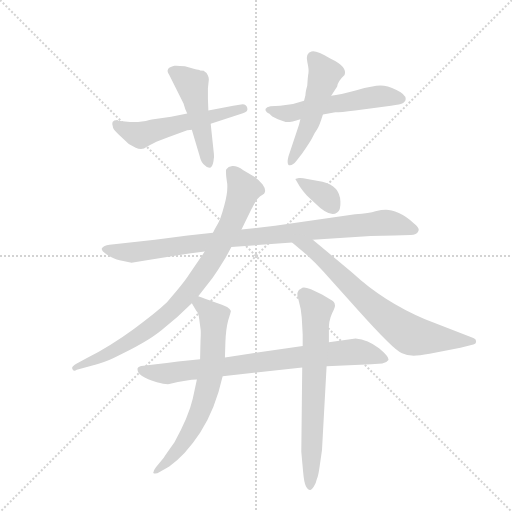
t = 0.00 s
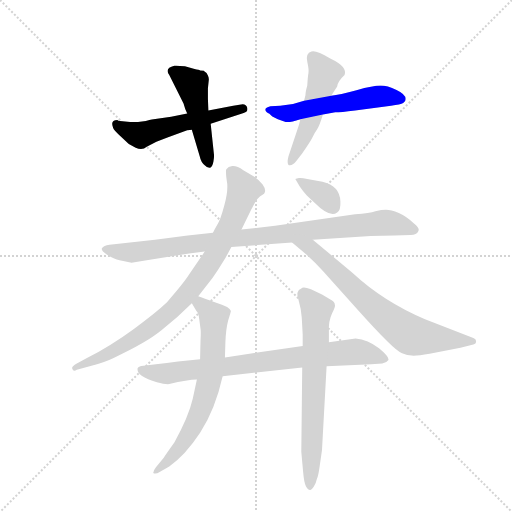
t = 1.74 s
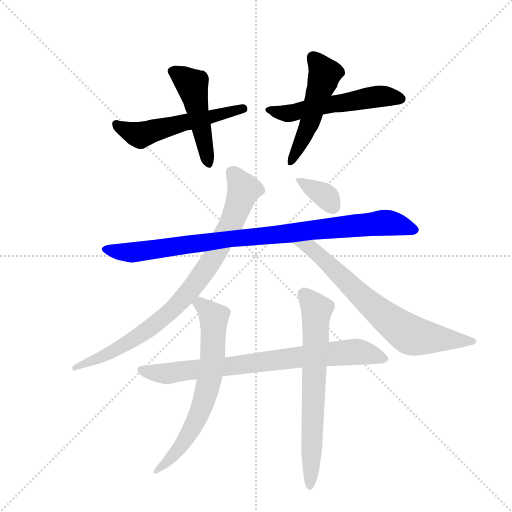
t = 3.49 s
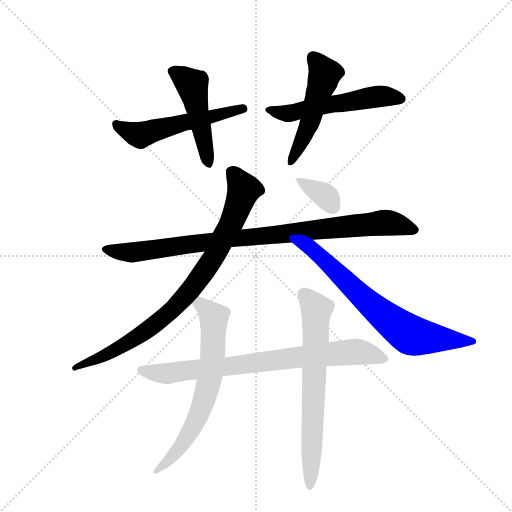
t = 5.23 s
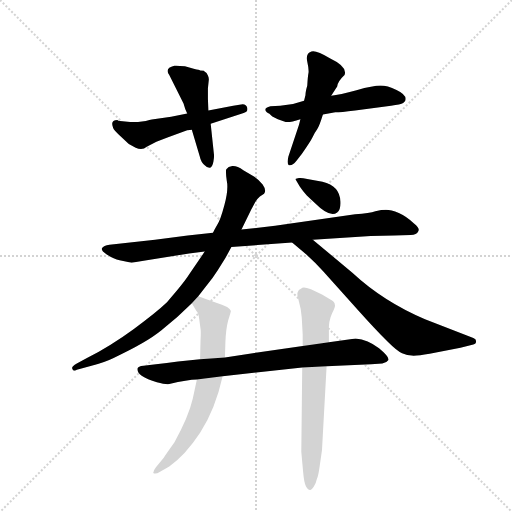
t = 6.98 s
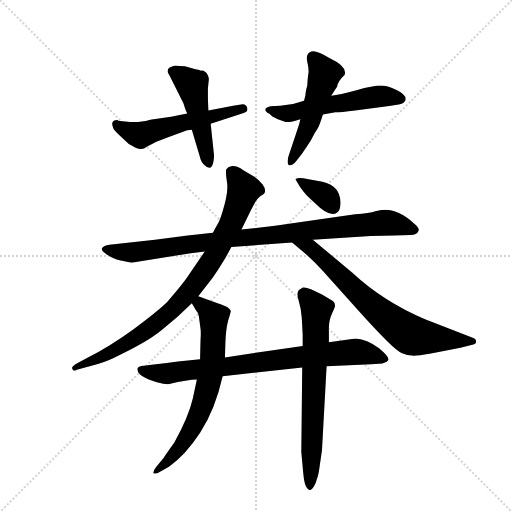
t = 8.72 s

The animated SVG that drew these frames (rendered in a browser with its animation timeline set to each time). Animation: 11 CSS @keyframes rules; one cycle of 8.72 s.

<svg version="1.1" viewBox="0 0 1024 1024" xmlns="http://www.w3.org/2000/svg">
  <g stroke="lightgray" stroke-dasharray="1,1" stroke-width="1" transform="scale(4, 4)">
    <line x1="0" y1="0" x2="256" y2="256"></line>
    <line x1="256" y1="0" x2="0" y2="256"></line>
    <line x1="128" y1="0" x2="128" y2="256"></line>
    <line x1="0" y1="128" x2="256" y2="128"></line>
  </g>
  <g transform="scale(0.92, -0.92) translate(60, -900)">
    <style type="text/css">
      
        @keyframes keyframes0 {
          from {
            stroke: blue;
            stroke-dashoffset: 543;
            stroke-width: 128;
          }
          64% {
            animation-timing-function: step-end;
            stroke: blue;
            stroke-dashoffset: 0;
            stroke-width: 128;
          }
          to {
            stroke: black;
            stroke-width: 1024;
          }
        }
        #make-me-a-hanzi-animation-0 {
          animation: keyframes0 0.69189453125s both;
          animation-delay: 0s;
          animation-timing-function: linear;
        }
      
        @keyframes keyframes1 {
          from {
            stroke: blue;
            stroke-dashoffset: 481;
            stroke-width: 128;
          }
          61% {
            animation-timing-function: step-end;
            stroke: blue;
            stroke-dashoffset: 0;
            stroke-width: 128;
          }
          to {
            stroke: black;
            stroke-width: 1024;
          }
        }
        #make-me-a-hanzi-animation-1 {
          animation: keyframes1 0.6414388020833334s both;
          animation-delay: 0.69189453125s;
          animation-timing-function: linear;
        }
      
        @keyframes keyframes2 {
          from {
            stroke: blue;
            stroke-dashoffset: 546;
            stroke-width: 128;
          }
          64% {
            animation-timing-function: step-end;
            stroke: blue;
            stroke-dashoffset: 0;
            stroke-width: 128;
          }
          to {
            stroke: black;
            stroke-width: 1024;
          }
        }
        #make-me-a-hanzi-animation-2 {
          animation: keyframes2 0.6943359375s both;
          animation-delay: 1.3333333333333335s;
          animation-timing-function: linear;
        }
      
        @keyframes keyframes3 {
          from {
            stroke: blue;
            stroke-dashoffset: 507;
            stroke-width: 128;
          }
          62% {
            animation-timing-function: step-end;
            stroke: blue;
            stroke-dashoffset: 0;
            stroke-width: 128;
          }
          to {
            stroke: black;
            stroke-width: 1024;
          }
        }
        #make-me-a-hanzi-animation-3 {
          animation: keyframes3 0.66259765625s both;
          animation-delay: 2.0276692708333335s;
          animation-timing-function: linear;
        }
      
        @keyframes keyframes4 {
          from {
            stroke: blue;
            stroke-dashoffset: 934;
            stroke-width: 128;
          }
          75% {
            animation-timing-function: step-end;
            stroke: blue;
            stroke-dashoffset: 0;
            stroke-width: 128;
          }
          to {
            stroke: black;
            stroke-width: 1024;
          }
        }
        #make-me-a-hanzi-animation-4 {
          animation: keyframes4 1.0100911458333333s both;
          animation-delay: 2.6902669270833335s;
          animation-timing-function: linear;
        }
      
        @keyframes keyframes5 {
          from {
            stroke: blue;
            stroke-dashoffset: 857;
            stroke-width: 128;
          }
          74% {
            animation-timing-function: step-end;
            stroke: blue;
            stroke-dashoffset: 0;
            stroke-width: 128;
          }
          to {
            stroke: black;
            stroke-width: 1024;
          }
        }
        #make-me-a-hanzi-animation-5 {
          animation: keyframes5 0.9474283854166666s both;
          animation-delay: 3.700358072916667s;
          animation-timing-function: linear;
        }
      
        @keyframes keyframes6 {
          from {
            stroke: blue;
            stroke-dashoffset: 715;
            stroke-width: 128;
          }
          70% {
            animation-timing-function: step-end;
            stroke: blue;
            stroke-dashoffset: 0;
            stroke-width: 128;
          }
          to {
            stroke: black;
            stroke-width: 1024;
          }
        }
        #make-me-a-hanzi-animation-6 {
          animation: keyframes6 0.8318684895833334s both;
          animation-delay: 4.647786458333334s;
          animation-timing-function: linear;
        }
      
        @keyframes keyframes7 {
          from {
            stroke: blue;
            stroke-dashoffset: 353;
            stroke-width: 128;
          }
          53% {
            animation-timing-function: step-end;
            stroke: blue;
            stroke-dashoffset: 0;
            stroke-width: 128;
          }
          to {
            stroke: black;
            stroke-width: 1024;
          }
        }
        #make-me-a-hanzi-animation-7 {
          animation: keyframes7 0.5372721354166666s both;
          animation-delay: 5.479654947916667s;
          animation-timing-function: linear;
        }
      
        @keyframes keyframes8 {
          from {
            stroke: blue;
            stroke-dashoffset: 789;
            stroke-width: 128;
          }
          72% {
            animation-timing-function: step-end;
            stroke: blue;
            stroke-dashoffset: 0;
            stroke-width: 128;
          }
          to {
            stroke: black;
            stroke-width: 1024;
          }
        }
        #make-me-a-hanzi-animation-8 {
          animation: keyframes8 0.89208984375s both;
          animation-delay: 6.016927083333334s;
          animation-timing-function: linear;
        }
      
        @keyframes keyframes9 {
          from {
            stroke: blue;
            stroke-dashoffset: 678;
            stroke-width: 128;
          }
          69% {
            animation-timing-function: step-end;
            stroke: blue;
            stroke-dashoffset: 0;
            stroke-width: 128;
          }
          to {
            stroke: black;
            stroke-width: 1024;
          }
        }
        #make-me-a-hanzi-animation-9 {
          animation: keyframes9 0.8017578125s both;
          animation-delay: 6.909016927083334s;
          animation-timing-function: linear;
        }
      
        @keyframes keyframes10 {
          from {
            stroke: blue;
            stroke-dashoffset: 679;
            stroke-width: 128;
          }
          69% {
            animation-timing-function: step-end;
            stroke: blue;
            stroke-dashoffset: 0;
            stroke-width: 128;
          }
          to {
            stroke: black;
            stroke-width: 1024;
          }
        }
        #make-me-a-hanzi-animation-10 {
          animation: keyframes10 0.8025716145833334s both;
          animation-delay: 7.710774739583334s;
          animation-timing-function: linear;
        }
      
    </style>
    
      <path d="M 201 637 Q 197 637 195 639 Q 179 639 186 622 Q 188 617 202 604 L 220 587 L 235 579 Q 249 572 259 581 L 280 592 L 304 601 L 347 617 Q 354 617 357 618 L 398 631 L 468 654 Q 480 656 477.5 665.5 Q 475 675 464 673 L 447 670 L 393 660 L 347 653 L 312 646 L 270 640 Q 266 639 257 637 L 240 635 L 223 635 L 201 637 Z" fill="lightgray"></path>
    
      <path d="M 357 618 L 374 561 Q 377 547 385 541 Q 400 526 404 549 Q 406 560 405 565 L 398 631 L 393 660 L 392 685 L 392 708 L 394 727 Q 394 732 392 736 Q 390 742 384 745 L 383 746 L 375 747 Q 373 748 363 750 L 342 756 Q 323 758 319 757 Q 297 752 308 737 L 339 675 Q 343 660 347 653 L 357 618 Z" fill="lightgray"></path>
    
      <path d="M 532 647 L 544 641 L 561 635 Q 569 633 593 641 L 642 651 L 669 656 Q 680 656 712 660 L 790 670 Q 811 673 816.5 676 Q 822 679 822 685 Q 822 695 802 704.5 Q 782 714 767 714 Q 752 714 715 704 Q 678 694 660 692 L 601 681 L 577 674 L 549 670 L 528 669 Q 511 665 520 656 Q 524 653 525 653 L 532 647 Z" fill="lightgray"></path>
    
      <path d="M 593 641 L 590 629 L 567 560 Q 563 544 568 541 Q 576 539 585 551 L 596 565 Q 615 592 620 602.5 Q 625 613 629.5 619 Q 634 625 642 651 L 660 692 L 673 712 Q 674 723 689 737 Q 696 755 658 773 Q 626 792 617 788 Q 604 784 608 766 Q 612 748 610.5 740.5 Q 609 733 608 714 Q 604 700 604 693 L 601 681 L 593 641 Z" fill="lightgray"></path>
    
      <path d="M 443 363 L 575 373 L 620 379 L 746 387 L 797 388 L 833 389 Q 846 390 849 397 Q 854 403 840 414 Q 825 429 807 437 Q 790 444 779 444 Q 770 444 756 441 Q 744 437 712 434 L 538 409 L 465 401 L 403 394 L 348 388 L 277 379 L 178 368 Q 165 366 162 361 Q 158 356 172 347 Q 188 337 200 334 L 226 329 Q 229 329 259 334 L 351 349 L 385 353 L 443 363 Z" fill="lightgray"></path>
    
      <path d="M 371 256 L 393 284 Q 402 295 413 312 L 430 339 L 443 363 L 465 401 L 487 446 Q 488 448 495 461 Q 501 470 505 473 L 514 479 Q 520 486 511 499 Q 502 510 493 516 L 469 530 Q 455 540 445 539 Q 436 538 432 532 Q 430 528 433 507 Q 437 488 428 455 Q 419 421 412 411 Q 406 401 403 394 L 385 353 L 351 303 Q 339 284 303 243 Q 280 221 231 185 Q 182 149 128 121 L 107 110 Q 95 103 97 99 Q 99 91 107 96 L 135 104 Q 167 112 187 122 Q 258 155 291 182 Q 325 209 357 241 L 371 256 Z" fill="lightgray"></path>
    
      <path d="M 575 373 L 606 347 Q 627 328 642 311 L 720 224 Q 753 187 783 157 Q 803 137 814 132 Q 826 127 835 127 Q 846 126 874 131 L 941 144 L 969 151 Q 975 152 975 158 Q 975 163 969 165 L 864 206 Q 774 244 706 307 L 620 379 C 597 398 552 392 575 373 Z" fill="lightgray"></path>
    
      <path d="M 582 511 L 592 494 Q 598 485 607 475 L 625 458 Q 657 426 673 438 Q 681 443 680 462 Q 679 496 641 505 L 608 511 Q 595 514 590 513 Q 585 512 582 511 Z" fill="lightgray"></path>
    
      <path d="M 598 148 L 429 123 L 375 119 L 327 114 Q 302 111 279 108 L 252 105 Q 240 104 239 99 Q 238 90 248 83 Q 260 75 281 69 Q 299 64 308 65 Q 348 75 368 75 L 424 82 L 597 101 L 650 104 L 747 108 L 771 110 Q 780 111 784 117 Q 788 123 764 143 Q 740 161 713 164 L 655 156 L 598 148 Z" fill="lightgray"></path>
    
      <path d="M 429 123 L 430 156 Q 431 184 436 203 Q 442 223 442 224 Q 438 234 410 242 Q 381 252 371 256 C 343 267 342 267 357 241 L 367 224 Q 372 219 373 207 L 376 185 Q 377 178 376 162 Q 375 123 375 119 L 368 75 L 359 33 Q 350 -6 319 -62 Q 299 -90 296 -95 L 279 -116 Q 273 -124 273 -128 Q 278 -132 287 -126 L 308 -114 Q 342 -91 375 -41 Q 408 10 424 82 L 429 123 Z" fill="lightgray"></path>
    
      <path d="M 655 156 L 655 181 Q 654 202 662 219 Q 670 235 668 237 Q 668 244 660 248 L 640 260 L 616 271 Q 599 278 595 273 Q 582 268 589 248 Q 595 228 596 209 L 598 173 L 598 148 L 597 101 L 595 -82 L 599 -126 Q 601 -149 605 -157 Q 609 -165 614 -165 Q 616 -166 622 -158 Q 627 -151 629 -141 Q 632 -135 635 -113 L 640 -78 L 650 104 L 655 156 Z" fill="lightgray"></path>
    
    
      <clipPath id="make-me-a-hanzi-clip-0">
        <path d="M 201 637 Q 197 637 195 639 Q 179 639 186 622 Q 188 617 202 604 L 220 587 L 235 579 Q 249 572 259 581 L 280 592 L 304 601 L 347 617 Q 354 617 357 618 L 398 631 L 468 654 Q 480 656 477.5 665.5 Q 475 675 464 673 L 447 670 L 393 660 L 347 653 L 312 646 L 270 640 Q 266 639 257 637 L 240 635 L 223 635 L 201 637 Z"></path>
      </clipPath>
      <path clip-path="url(#make-me-a-hanzi-clip-0)" d="M 193 629 L 245 606 L 468 664" fill="none" id="make-me-a-hanzi-animation-0" stroke-dasharray="415 830" stroke-linecap="round"></path>
    
      <clipPath id="make-me-a-hanzi-clip-1">
        <path d="M 357 618 L 374 561 Q 377 547 385 541 Q 400 526 404 549 Q 406 560 405 565 L 398 631 L 393 660 L 392 685 L 392 708 L 394 727 Q 394 732 392 736 Q 390 742 384 745 L 383 746 L 375 747 Q 373 748 363 750 L 342 756 Q 323 758 319 757 Q 297 752 308 737 L 339 675 Q 343 660 347 653 L 357 618 Z"></path>
      </clipPath>
      <path clip-path="url(#make-me-a-hanzi-clip-1)" d="M 316 745 L 358 715 L 394 545" fill="none" id="make-me-a-hanzi-animation-1" stroke-dasharray="353 706" stroke-linecap="round"></path>
    
      <clipPath id="make-me-a-hanzi-clip-2">
        <path d="M 532 647 L 544 641 L 561 635 Q 569 633 593 641 L 642 651 L 669 656 Q 680 656 712 660 L 790 670 Q 811 673 816.5 676 Q 822 679 822 685 Q 822 695 802 704.5 Q 782 714 767 714 Q 752 714 715 704 Q 678 694 660 692 L 601 681 L 577 674 L 549 670 L 528 669 Q 511 665 520 656 Q 524 653 525 653 L 532 647 Z"></path>
      </clipPath>
      <path clip-path="url(#make-me-a-hanzi-clip-2)" d="M 526 661 L 563 653 L 756 690 L 811 686" fill="none" id="make-me-a-hanzi-animation-2" stroke-dasharray="418 836" stroke-linecap="round"></path>
    
      <clipPath id="make-me-a-hanzi-clip-3">
        <path d="M 593 641 L 590 629 L 567 560 Q 563 544 568 541 Q 576 539 585 551 L 596 565 Q 615 592 620 602.5 Q 625 613 629.5 619 Q 634 625 642 651 L 660 692 L 673 712 Q 674 723 689 737 Q 696 755 658 773 Q 626 792 617 788 Q 604 784 608 766 Q 612 748 610.5 740.5 Q 609 733 608 714 Q 604 700 604 693 L 601 681 L 593 641 Z"></path>
      </clipPath>
      <path clip-path="url(#make-me-a-hanzi-clip-3)" d="M 621 774 L 646 740 L 644 730 L 615 638 L 571 546" fill="none" id="make-me-a-hanzi-animation-3" stroke-dasharray="379 758" stroke-linecap="round"></path>
    
      <clipPath id="make-me-a-hanzi-clip-4">
        <path d="M 443 363 L 575 373 L 620 379 L 746 387 L 797 388 L 833 389 Q 846 390 849 397 Q 854 403 840 414 Q 825 429 807 437 Q 790 444 779 444 Q 770 444 756 441 Q 744 437 712 434 L 538 409 L 465 401 L 403 394 L 348 388 L 277 379 L 178 368 Q 165 366 162 361 Q 158 356 172 347 Q 188 337 200 334 L 226 329 Q 229 329 259 334 L 351 349 L 385 353 L 443 363 Z"></path>
      </clipPath>
      <path clip-path="url(#make-me-a-hanzi-clip-4)" d="M 168 359 L 223 351 L 444 382 L 776 416 L 840 401" fill="none" id="make-me-a-hanzi-animation-4" stroke-dasharray="806 1612" stroke-linecap="round"></path>
    
      <clipPath id="make-me-a-hanzi-clip-5">
        <path d="M 371 256 L 393 284 Q 402 295 413 312 L 430 339 L 443 363 L 465 401 L 487 446 Q 488 448 495 461 Q 501 470 505 473 L 514 479 Q 520 486 511 499 Q 502 510 493 516 L 469 530 Q 455 540 445 539 Q 436 538 432 532 Q 430 528 433 507 Q 437 488 428 455 Q 419 421 412 411 Q 406 401 403 394 L 385 353 L 351 303 Q 339 284 303 243 Q 280 221 231 185 Q 182 149 128 121 L 107 110 Q 95 103 97 99 Q 99 91 107 96 L 135 104 Q 167 112 187 122 Q 258 155 291 182 Q 325 209 357 241 L 371 256 Z"></path>
      </clipPath>
      <path clip-path="url(#make-me-a-hanzi-clip-5)" d="M 443 527 L 470 488 L 440 407 L 407 344 L 358 274 L 307 219 L 246 172 L 176 131 L 104 103" fill="none" id="make-me-a-hanzi-animation-5" stroke-dasharray="729 1458" stroke-linecap="round"></path>
    
      <clipPath id="make-me-a-hanzi-clip-6">
        <path d="M 575 373 L 606 347 Q 627 328 642 311 L 720 224 Q 753 187 783 157 Q 803 137 814 132 Q 826 127 835 127 Q 846 126 874 131 L 941 144 L 969 151 Q 975 152 975 158 Q 975 163 969 165 L 864 206 Q 774 244 706 307 L 620 379 C 597 398 552 392 575 373 Z"></path>
      </clipPath>
      <path clip-path="url(#make-me-a-hanzi-clip-6)" d="M 583 372 L 615 362 L 735 247 L 832 172 L 968 158" fill="none" id="make-me-a-hanzi-animation-6" stroke-dasharray="587 1174" stroke-linecap="round"></path>
    
      <clipPath id="make-me-a-hanzi-clip-7">
        <path d="M 582 511 L 592 494 Q 598 485 607 475 L 625 458 Q 657 426 673 438 Q 681 443 680 462 Q 679 496 641 505 L 608 511 Q 595 514 590 513 Q 585 512 582 511 Z"></path>
      </clipPath>
      <path clip-path="url(#make-me-a-hanzi-clip-7)" d="M 587 508 L 641 479 L 663 451" fill="none" id="make-me-a-hanzi-animation-7" stroke-dasharray="225 450" stroke-linecap="round"></path>
    
      <clipPath id="make-me-a-hanzi-clip-8">
        <path d="M 598 148 L 429 123 L 375 119 L 327 114 Q 302 111 279 108 L 252 105 Q 240 104 239 99 Q 238 90 248 83 Q 260 75 281 69 Q 299 64 308 65 Q 348 75 368 75 L 424 82 L 597 101 L 650 104 L 747 108 L 771 110 Q 780 111 784 117 Q 788 123 764 143 Q 740 161 713 164 L 655 156 L 598 148 Z"></path>
      </clipPath>
      <path clip-path="url(#make-me-a-hanzi-clip-8)" d="M 248 96 L 293 87 L 710 135 L 735 133 L 775 119" fill="none" id="make-me-a-hanzi-animation-8" stroke-dasharray="661 1322" stroke-linecap="round"></path>
    
      <clipPath id="make-me-a-hanzi-clip-9">
        <path d="M 429 123 L 430 156 Q 431 184 436 203 Q 442 223 442 224 Q 438 234 410 242 Q 381 252 371 256 C 343 267 342 267 357 241 L 367 224 Q 372 219 373 207 L 376 185 Q 377 178 376 162 Q 375 123 375 119 L 368 75 L 359 33 Q 350 -6 319 -62 Q 299 -90 296 -95 L 279 -116 Q 273 -124 273 -128 Q 278 -132 287 -126 L 308 -114 Q 342 -91 375 -41 Q 408 10 424 82 L 429 123 Z"></path>
      </clipPath>
      <path clip-path="url(#make-me-a-hanzi-clip-9)" d="M 365 240 L 381 235 L 405 210 L 402 119 L 392 63 L 355 -37 L 331 -74 L 280 -124" fill="none" id="make-me-a-hanzi-animation-9" stroke-dasharray="550 1100" stroke-linecap="round"></path>
    
      <clipPath id="make-me-a-hanzi-clip-10">
        <path d="M 655 156 L 655 181 Q 654 202 662 219 Q 670 235 668 237 Q 668 244 660 248 L 640 260 L 616 271 Q 599 278 595 273 Q 582 268 589 248 Q 595 228 596 209 L 598 173 L 598 148 L 597 101 L 595 -82 L 599 -126 Q 601 -149 605 -157 Q 609 -165 614 -165 Q 616 -166 622 -158 Q 627 -151 629 -141 Q 632 -135 635 -113 L 640 -78 L 650 104 L 655 156 Z"></path>
      </clipPath>
      <path clip-path="url(#make-me-a-hanzi-clip-10)" d="M 603 258 L 629 225 L 614 -156" fill="none" id="make-me-a-hanzi-animation-10" stroke-dasharray="551 1102" stroke-linecap="round"></path>
    
  </g>
</svg>
